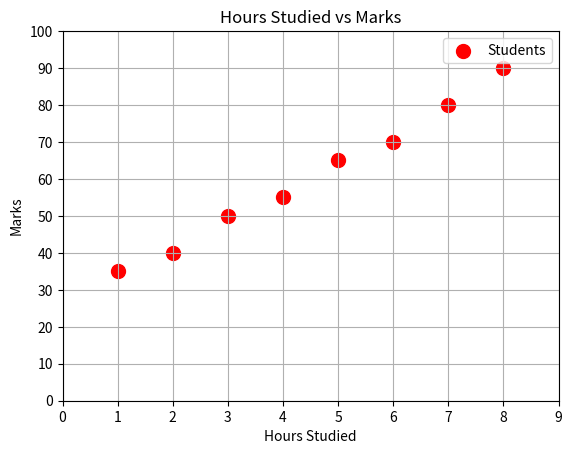

Reproduce this figure in Python.
import matplotlib.pyplot as plt

# X-axis values
hours_studied = [1, 2, 3, 4, 5, 6, 7, 8]

# Y-axis values
marks = [35, 40, 50, 55, 65, 70, 80, 90]

# Scatter Plot
plt.scatter(
    hours_studied,      # X values
    marks,              # Y values
    color="red",        # Point color
    marker="o",         # Point shape
    s=100,              # Point size
    label="Students"    # Legend name
)

# Labels
plt.xlabel("Hours Studied")

plt.ylabel("Marks")

# Title
plt.title("Hours Studied vs Marks")

# Grid
plt.grid(True)

# Legend
plt.legend()

# Axis Limits (Optional)
plt.xlim(0, 9)
plt.ylim(0, 100)

# Tick Values (Optional)
plt.xticks(range(0, 10))
plt.yticks(range(0, 101, 10))

# Show Plot
plt.show()
